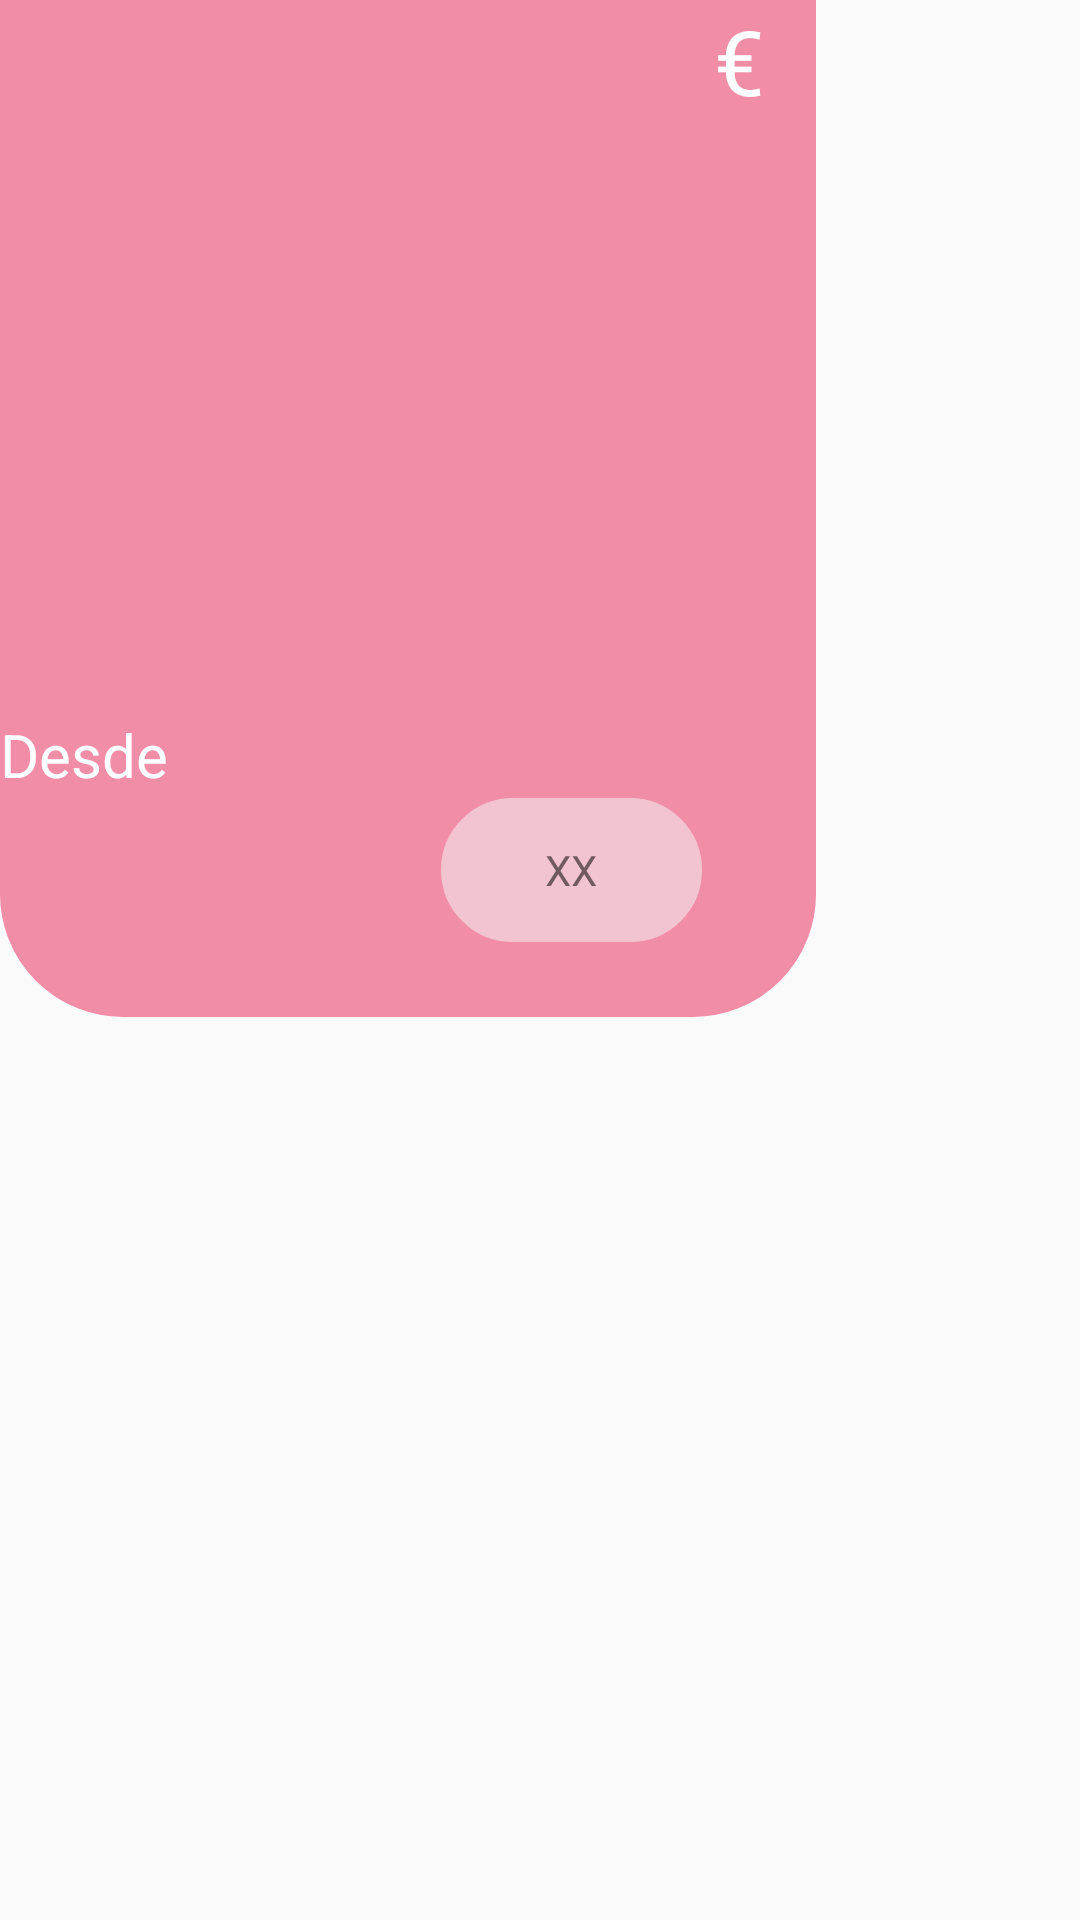

Android layout source for this screen:
<!-- AndroidManifest.xml: application theme Theme.AppCompat.Light.NoActionBar -->
<!-- res/layout/evento_item_layout.xml -->
<?xml version="1.0" encoding="utf-8"?>
<androidx.constraintlayout.widget.ConstraintLayout xmlns:android="http://schemas.android.com/apk/res/android"
    xmlns:app="http://schemas.android.com/apk/res-auto"
    xmlns:tools="http://schemas.android.com/tools"
    android:layout_width="match_parent"
    android:layout_height="match_parent">

    <androidx.constraintlayout.widget.ConstraintLayout
        android:layout_width="272dp"
        android:layout_height="339dp"
        android:background="@drawable/border_evento"
        tools:ignore="MissingConstraints"
        tools:layout_editor_absoluteX="-2dp"
        tools:layout_editor_absoluteY="0dp">

        <ImageView
            android:id="@+id/imageView4"
            android:layout_width="267dp"
            android:layout_height="161dp"
            app:layout_constraintTop_toTopOf="parent"
            app:srcCompat="@drawable/istockphoto_1333010525_612x612"
            tools:layout_editor_absoluteX="3dp" />

        <TextView
            android:id="@+id/textArtista"
            android:layout_width="133dp"
            android:layout_height="30dp"
            app:layout_constraintTop_toBottomOf="@+id/imageView4"
            tools:layout_editor_absoluteX="-2dp" />

        <TextView
            android:id="@+id/textCiudad"
            android:layout_width="133dp"
            android:layout_height="30dp"
            android:layout_marginTop="11dp"
            app:layout_constraintTop_toBottomOf="@+id/textArtista"
            tools:layout_editor_absoluteX="-1dp" />

        <TextView
            android:id="@+id/textFecha"
            android:layout_width="133dp"
            android:layout_height="30dp"
            android:layout_marginTop="44dp"
            app:layout_constraintTop_toBottomOf="@+id/textCiudad"
            tools:layout_editor_absoluteX="3dp" />

        <TextView
            android:id="@+id/textPrecio"
            android:layout_width="87dp"
            android:layout_height="48dp"
            android:layout_marginStart="14dp"
            android:layout_marginTop="105dp"
            android:text="XX"
            android:gravity="center"
            android:background="@drawable/borde_input"
            app:layout_constraintStart_toEndOf="@+id/textFecha"
            app:layout_constraintTop_toBottomOf="@+id/imageView4" />

        <TextView
            android:layout_width="34dp"
            android:layout_height="33dp"
            android:layout_marginStart="4dp"
            android:text="€"
            android:textColor="@color/white"
            android:textSize="30dp"
            app:layout_constraintStart_toEndOf="@+id/textPrecio"
            tools:layout_editor_absoluteY="272dp" />

        <TextView
            android:layout_width="67dp"
            android:layout_height="28dp"
            android:text="Desde"
            android:textColor="@color/white"
            android:textSize="20dp"
            app:layout_constraintBottom_toTopOf="@+id/textPrecio"
            tools:layout_editor_absoluteX="161dp" />

    </androidx.constraintlayout.widget.ConstraintLayout>

</androidx.constraintlayout.widget.ConstraintLayout>
<!-- resources referenced by this layout -->
<resources>
  <color name="white">#FFFFFFFF</color>
  <!-- drawable borde_input (drawable) -->
  <?xml version="1.0" encoding="utf-8"?>
  <shape xmlns:android="http://schemas.android.com/apk/res/android">
      <solid android:color="@color/pink_light_light"/>
      <stroke
          android:width="2dp"
          android:color="@color/pink_light_light"/>
      <corners
          android:radius="30dp"/>
  </shape>
  <!-- drawable border_evento (drawable) -->
  <?xml version="1.0" encoding="utf-8"?>
  <shape xmlns:android="http://schemas.android.com/apk/res/android">
      <solid android:color="@color/pink_light"/>
      <stroke
          android:width="2dp"
          android:color="@color/pink_light"/>
      <corners
          android:bottomRightRadius="40dp"
          android:bottomLeftRadius="40dp"/>
  </shape>
  <color name="pink_light_light">#F2C4D0</color>
  <color name="pink_light">#F28DA8</color>
</resources>
